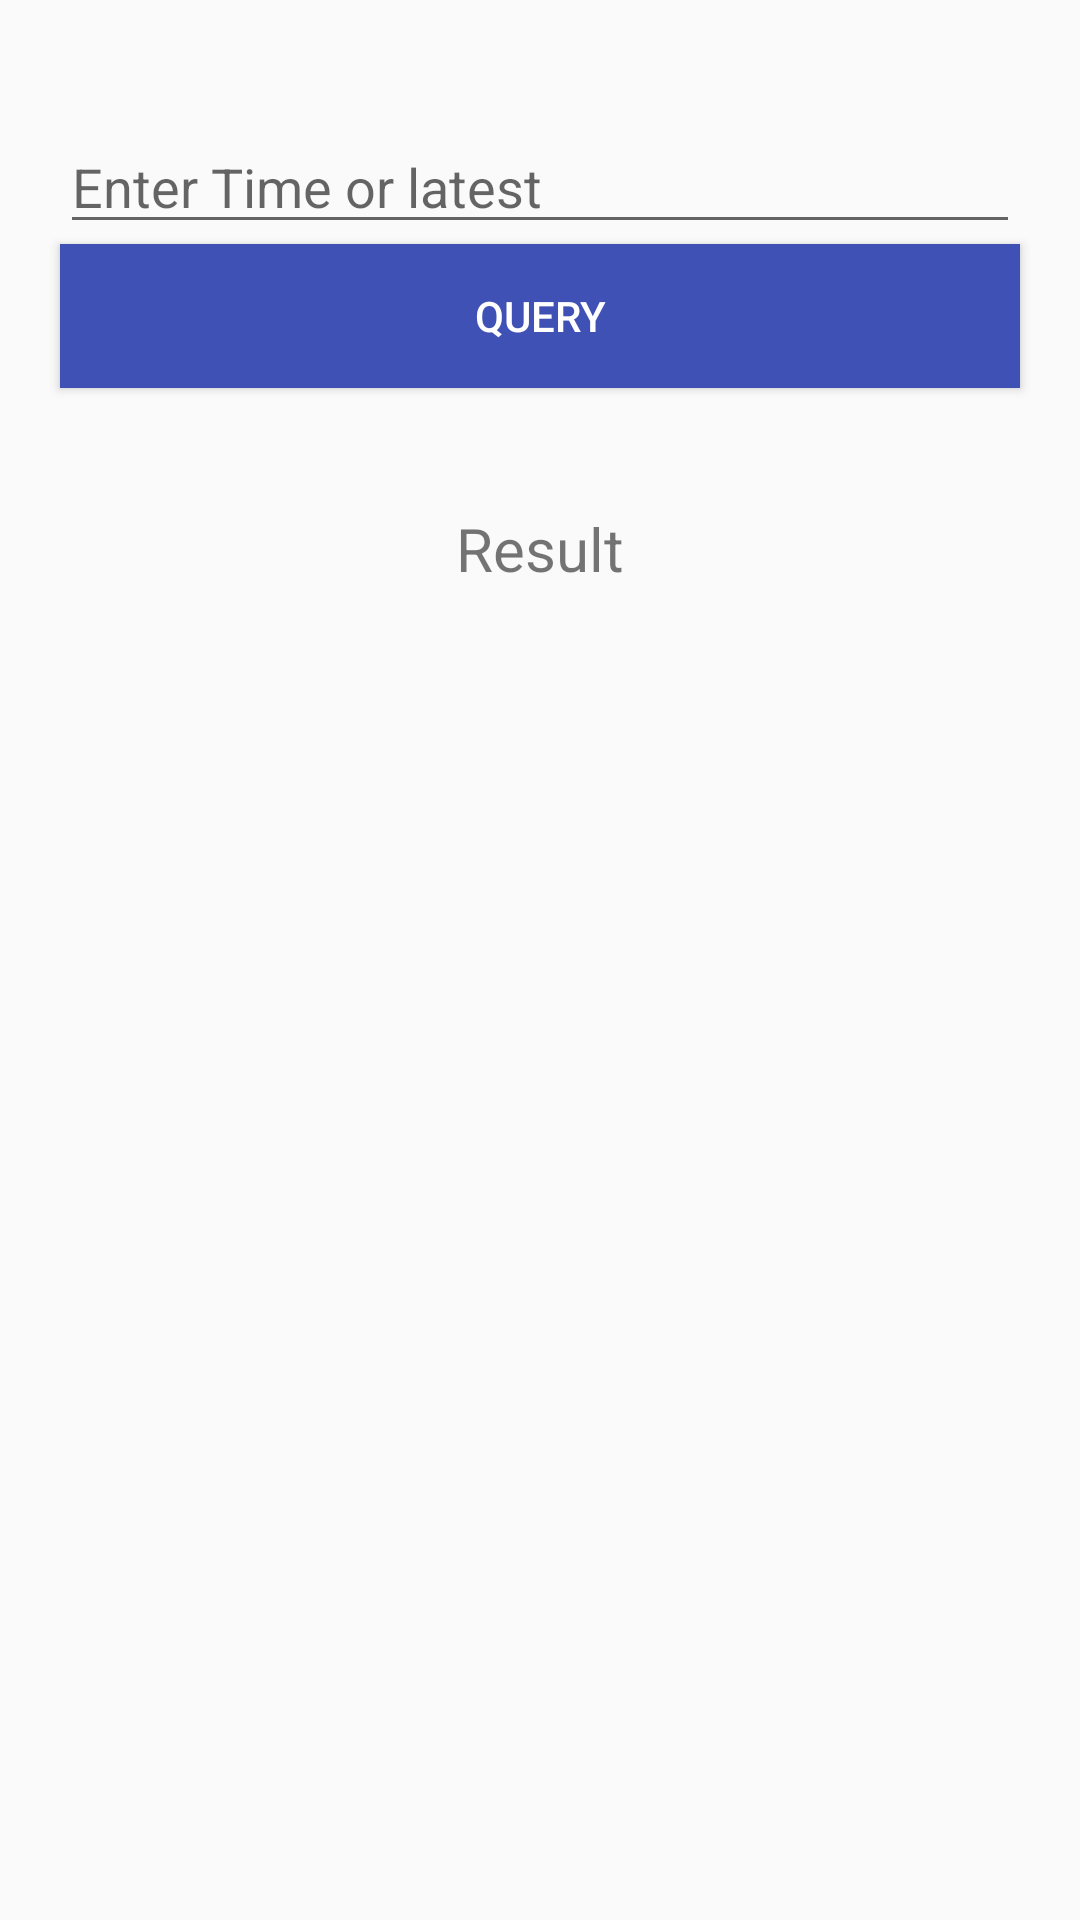

Reconstruct the res/layout file that produces this screen, plus the resources it refers to.
<!-- AndroidManifest.xml: application theme AppTheme -->
<!-- res/layout/activity_main.xml -->
<?xml version="1.0" encoding="utf-8"?>

<LinearLayout xmlns:android="http://schemas.android.com/apk/res/android"
    xmlns:tools="http://schemas.android.com/tools"
    android:layout_width="match_parent"
    android:layout_height="match_parent"
    android:paddingBottom="@dimen/activity_vertical_margin"
    android:paddingLeft="@dimen/activity_horizontal_margin"
    android:paddingRight="@dimen/activity_horizontal_margin"
    android:orientation="vertical"
    android:paddingTop="@dimen/activity_vertical_margin"
    tools:context="com.example.sahil.nea.MainActivity"
    >

    <EditText
        android:layout_width="320dp"
        android:layout_height="wrap_content"
        android:layout_gravity="center_horizontal"
         
        android:hint="@string/enter_user_edittext2"
        android:ems="10"
        android:id="@+id/editText3"
        android:layout_alignParentTop="true"
        android:layout_centerHorizontal="true"
        android:layout_marginTop="40dp" />

    <Button
        android:layout_gravity="center_horizontal"
        android:layout_width="320dp"
        android:layout_height="wrap_content"
        android:text="@string/queryButton"
        android:textColor="@color/colorPrimary"
        android:background="@color/colorAccent"
        android:id="@+id/button"
        android:layout_centerVertical="true"
        android:layout_centerHorizontal="true"
        android:onClick="fetch"/>

    <TextView
        android:layout_width="wrap_content"
        android:layout_height="wrap_content"
        android:text="@string/json"
        android:layout_gravity="center_horizontal"
        android:textSize="20sp"
        android:id="@+id/textView3"
        android:layout_marginTop="40dp"
        android:layout_below="@+id/editText3"
        android:layout_centerHorizontal="true"
        android:onClick="login"/>



</LinearLayout>
<!-- resources referenced by this layout -->
<resources>
  <color name="colorAccent">#3F51B5</color>
  <color name="colorPrimary">#FFFFFF</color>
  <string name="enter_user_edittext2">Enter Time or latest</string>
  <string name="json">Result</string>
  <string name="queryButton">Query</string>
  <style name="AppTheme" parent="Theme.AppCompat.Light">
          
          <item name="colorPrimary">@color/colorPrimary</item>
          <item name="colorPrimaryDark">@color/colorPrimaryDark</item>
          <item name="colorAccent">@color/colorAccent</item>
      </style>
  <color name="colorPrimaryDark">#F0F0f0</color>
</resources>
